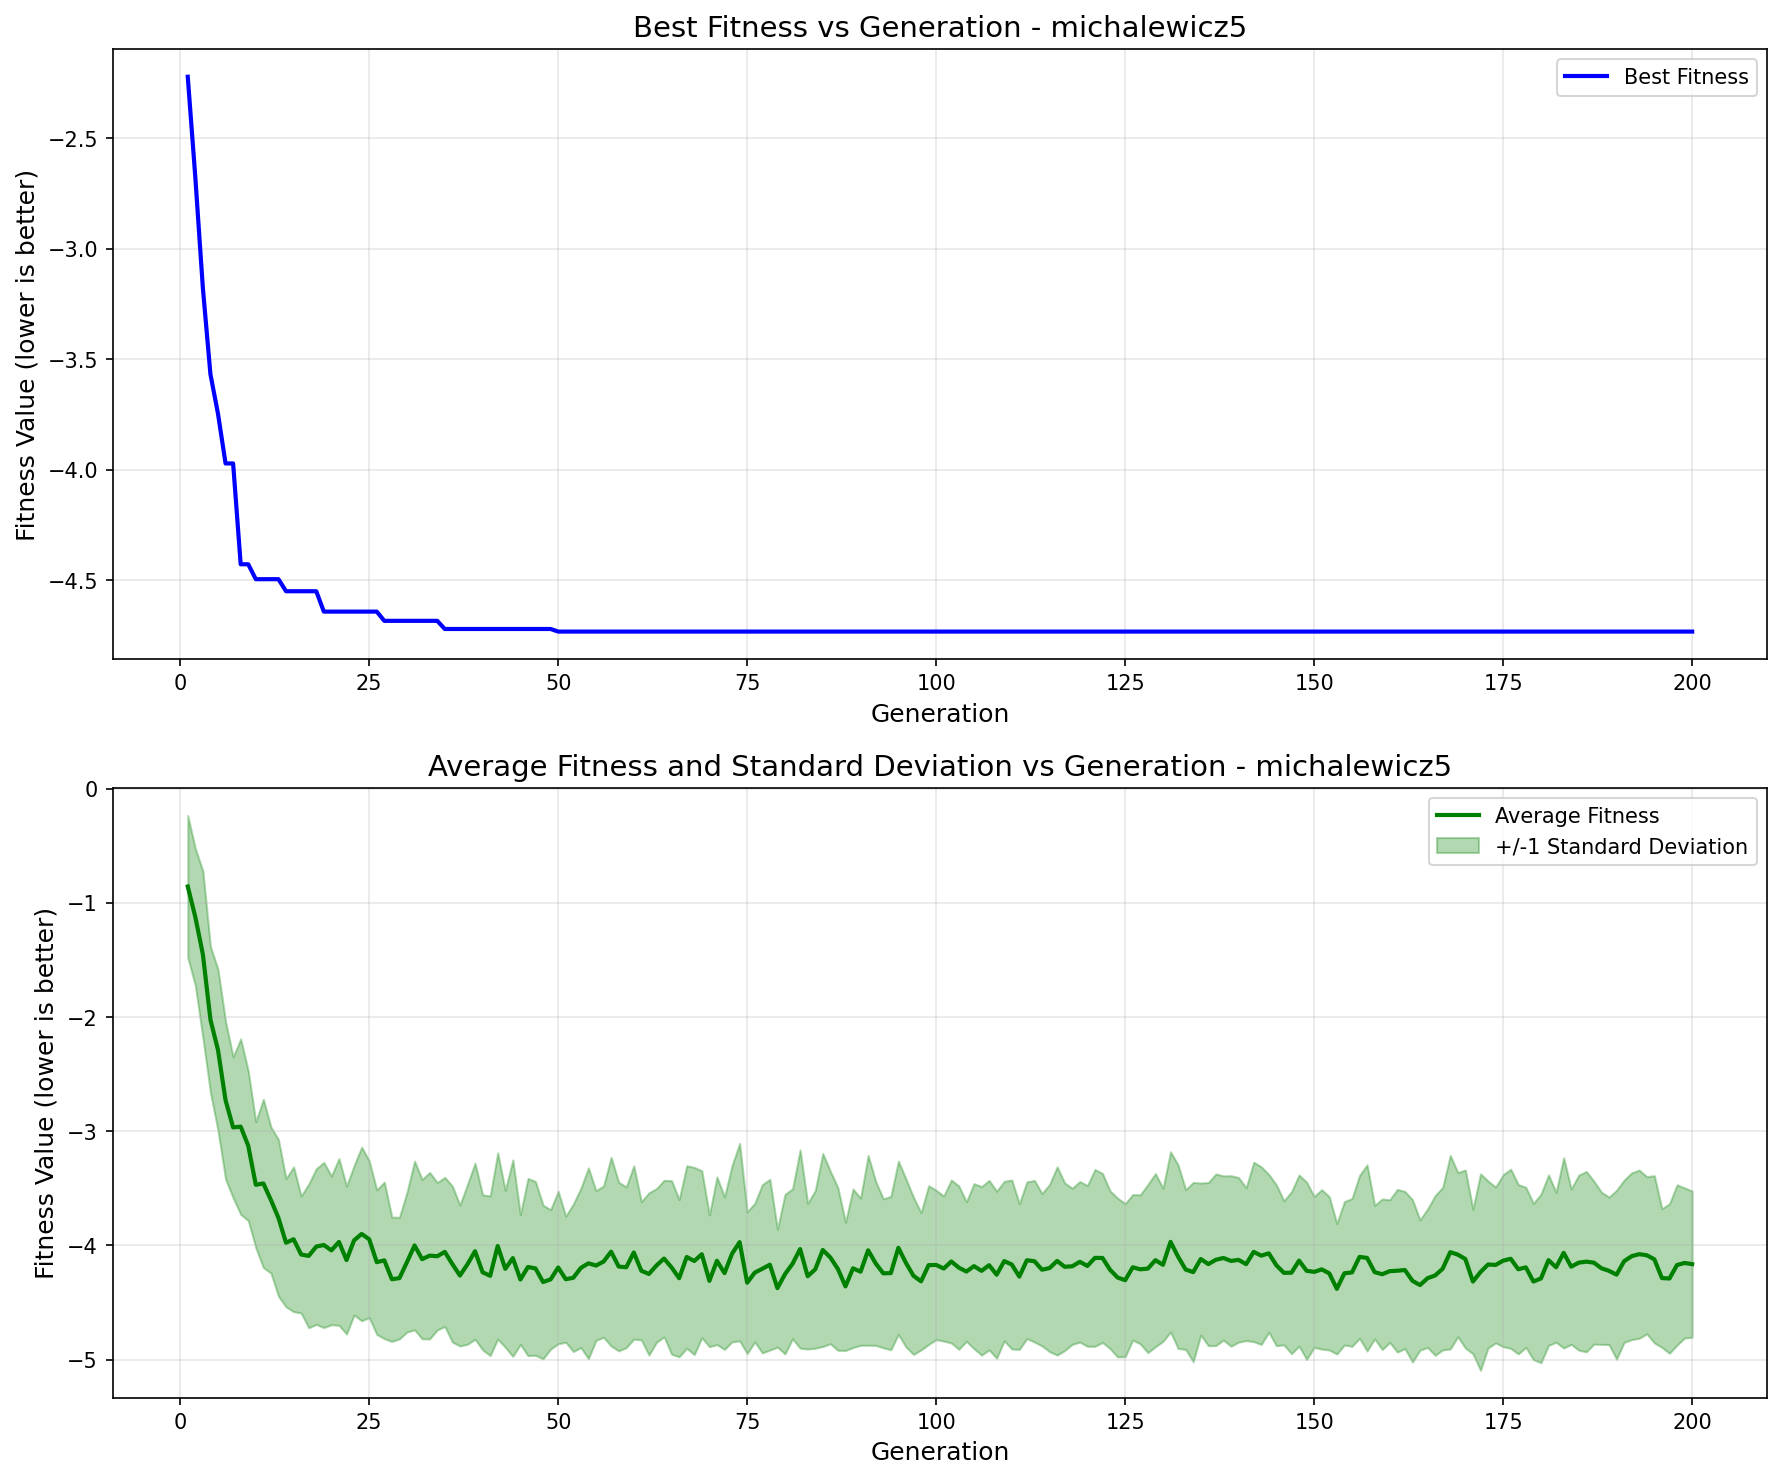

The file beside this chart, header and first rows:
generation, best_fitness, best_individual, mean_fitness, std_dev
1, -2.221, [1.8067628331944479, 1.5867742346638034,…, -0.8571, 0.622
2, -2.677, [2.132448549991956, 1.465829420430704, 1…, -1.125, 0.6001
3, -3.178, [0.17379670739945988, 1.5828576802563377…, -1.451, 0.7303
4, -3.568, [2.132448549991956, 1.465829420430704, 1…, -2.023, 0.6402
5, -3.747, [2.132448549991956, 1.5828576802563377, …, -2.289, 0.7063
6, -3.971, [2.132448549991956, 1.5828576802563377, …, -2.729, 0.6908
7, -3.971, [2.132448549991956, 1.5828576802563377, …, -2.967, 0.6173
8, -4.427, [2.132448549991956, 1.5828576802563377, …, -2.96, 0.7682
9, -4.427, [2.132448549991956, 1.5828576802563377, …, -3.127, 0.6557
10, -4.495, [2.132448549991956, 1.5828576802563377, …, -3.469, 0.5517
11, -4.495, [2.132448549991956, 1.5828576802563377, …, -3.458, 0.7373
12, -4.495, [2.132448549991956, 1.5828576802563377, …, -3.603, 0.64
13, -4.495, [2.132448549991956, 1.5828576802563377, …, -3.76, 0.6862
14, -4.549, [2.2380369204966017, 1.5828576802563377,…, -3.977, 0.5618
15, -4.549, [2.2380369204966017, 1.5828576802563377,…, -3.947, 0.6339
16, -4.549, [2.2380369204966017, 1.5828576802563377,…, -4.08, 0.5128
17, -4.549, [2.2380369204966017, 1.5828576802563377,…, -4.092, 0.6295
18, -4.549, [2.2380369204966017, 1.5828576802563377,…, -4.011, 0.6819
19, -4.642, [7.376393489648552, 1.5828576802563377, …, -3.997, 0.7233
20, -4.642, [7.376393489648552, 1.5828576802563377, …, -4.044, 0.6515
21, -4.642, [7.376393489648552, 1.5828576802563377, …, -3.97, 0.7302
22, -4.642, [7.376393489648552, 1.5828576802563377, …, -4.129, 0.6475
23, -4.642, [7.376393489648552, 1.5828576802563377, …, -3.956, 0.6545
24, -4.642, [7.376393489648552, 1.5828576802563377, …, -3.9, 0.7605
25, -4.642, [7.376393489648552, 1.5828576802563377, …, -3.946, 0.6871
26, -4.642, [7.376393489648552, 1.5828576802563377, …, -4.147, 0.6327
27, -4.683, [8.026332005432288, 1.5828576802563377, …, -4.132, 0.6857
28, -4.683, [8.026332005432288, 1.5828576802563377, …, -4.297, 0.5447
29, -4.683, [8.026332005432288, 1.5828576802563377, …, -4.287, 0.5326
30, -4.683, [8.026332005432288, 1.5828576802563377, …, -4.146, 0.6131
31, -4.683, [8.026332005432288, 1.5828576802563377, …, -4.001, 0.7394
32, -4.683, [8.026332005432288, 1.5828576802563377, …, -4.121, 0.6979
33, -4.683, [8.026332005432288, 1.5828576802563377, …, -4.09, 0.7294
34, -4.683, [8.026332005432288, 1.5828576802563377, …, -4.095, 0.6459
35, -4.72, [8.026332005432288, 1.5828576802563377, …, -4.057, 0.6531
36, -4.72, [8.026332005432288, 1.5828576802563377, …, -4.164, 0.6832
37, -4.72, [8.026332005432288, 1.5828576802563377, …, -4.264, 0.6169
38, -4.72, [8.026332005432288, 1.5828576802563377, …, -4.166, 0.7003
39, -4.72, [8.026332005432288, 1.5828576802563377, …, -4.051, 0.7712
40, -4.72, [8.026332005432288, 1.5828576802563377, …, -4.236, 0.6794
41, -4.72, [8.026332005432288, 1.5828576802563377, …, -4.267, 0.6991
42, -4.72, [8.026332005432288, 1.5828576802563377, …, -4.005, 0.8159
43, -4.72, [8.026332005432288, 1.5828576802563377, …, -4.205, 0.6866
44, -4.72, [8.026332005432288, 1.5828576802563377, …, -4.112, 0.8604
45, -4.72, [8.026332005432288, 1.5828576802563377, …, -4.299, 0.5687
46, -4.72, [8.026332005432288, 1.5828576802563377, …, -4.19, 0.7766
47, -4.72, [8.026332005432288, 1.5828576802563377, …, -4.202, 0.761
48, -4.72, [8.026332005432288, 1.5828576802563377, …, -4.321, 0.673
49, -4.72, [8.026332005432288, 1.5828576802563377, …, -4.298, 0.6104
50, -4.732, [8.026332005432288, 1.5828576802563377, …, -4.194, 0.6682
51, -4.732, [8.026332005432288, 1.5828576802563377, …, -4.297, 0.5523
52, -4.732, [8.026332005432288, 1.5828576802563377, …, -4.284, 0.6459
53, -4.732, [8.026332005432288, 1.5828576802563377, …, -4.197, 0.698
54, -4.732, [8.026332005432288, 1.5828576802563377, …, -4.157, 0.8357
55, -4.732, [8.026332005432288, 1.5828576802563377, …, -4.177, 0.6556
56, -4.732, [8.026332005432288, 1.5828576802563377, …, -4.142, 0.6632
57, -4.732, [8.026332005432288, 1.5828576802563377, …, -4.055, 0.827
58, -4.732, [8.026332005432288, 1.5828576802563377, …, -4.185, 0.7388
59, -4.732, [8.026332005432288, 1.5828576802563377, …, -4.192, 0.7037
60, -4.732, [8.026332005432288, 1.5828576802563377, …, -4.063, 0.7587
... 140 more rows
